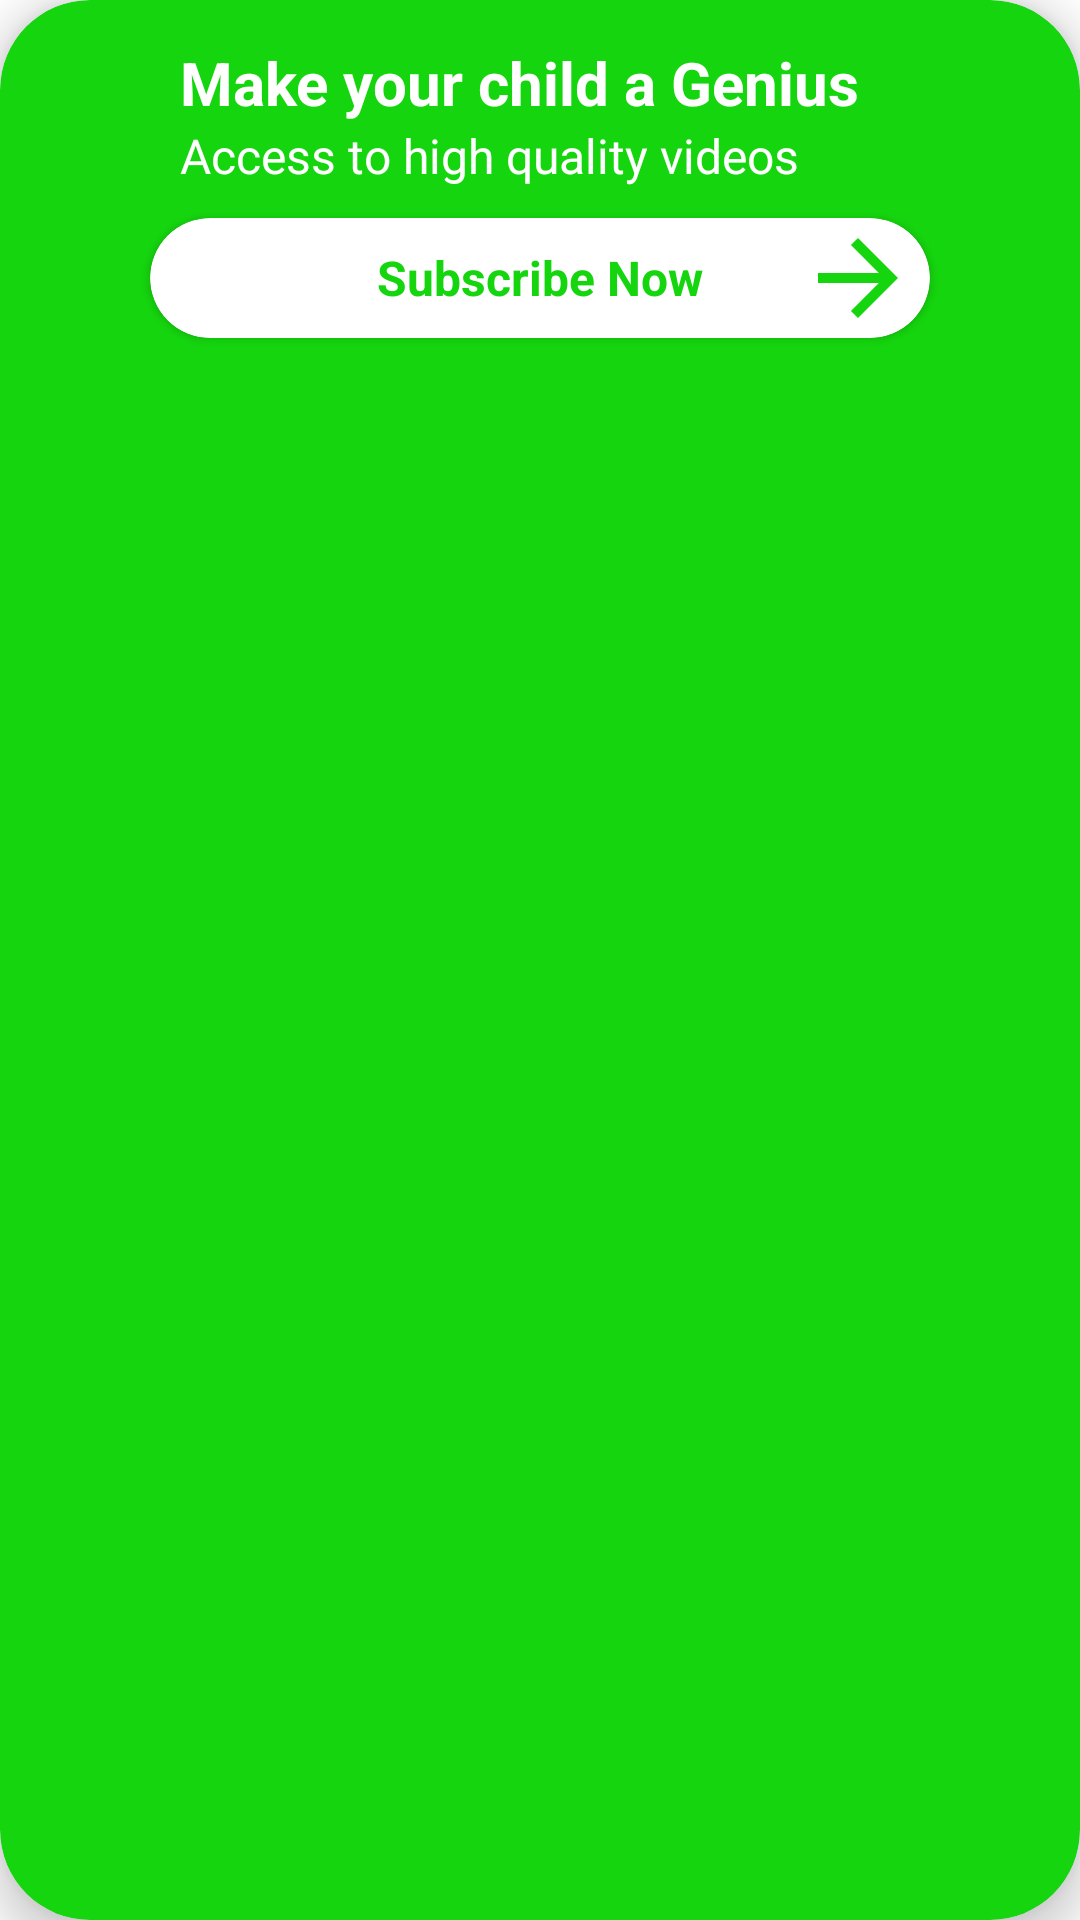

Reconstruct the res/layout file that produces this screen, plus the resources it refers to.
<!-- AndroidManifest.xml: application theme Theme.TeesasT -->
<!-- res/layout/teesas_card_item.xml -->
<?xml version="1.0" encoding="utf-8"?>
<androidx.cardview.widget.CardView android:layout_width="match_parent"
    android:layout_height="wrap_content"
    android:id="@+id/subscribe_card"
    android:layout_margin="20dp"
    android:backgroundTint="@color/teesGreen"
    style="@style/card_item"
    android:paddingBottom="10dp"
    xmlns:android="http://schemas.android.com/apk/res/android"
    xmlns:app="http://schemas.android.com/apk/res-auto">
    <androidx.constraintlayout.widget.ConstraintLayout
        android:layout_width="match_parent"
        android:paddingBottom="10dp"
        android:layout_height="match_parent">

        <ImageView
            android:id="@+id/genius"
            android:layout_width="50dp"
            android:layout_height="50dp"
            android:padding="10dp"
            android:src="@drawable/ic_school"
            app:layout_constraintBottom_toBottomOf="parent"
            app:layout_constraintStart_toStartOf="parent"
            app:layout_constraintTop_toTopOf="parent"
            app:layout_constraintVertical_bias="0.197" />

        <TextView
            android:layout_width="wrap_content"
            android:layout_height="wrap_content"
            app:layout_constraintStart_toEndOf="@id/genius"
            app:layout_goneMarginStart="15dp"
            android:text="Make your child a Genius"
            android:textColor="@color/white"
            app:layout_constraintTop_toTopOf="parent"
            android:layout_marginTop="14dp"
            android:textSize="20sp"
            android:id="@+id/quick_title"
            android:textStyle="bold"
            android:layout_marginStart="10dp"/>
        <TextView
            android:layout_width="wrap_content"
            android:layout_height="wrap_content"
            app:layout_constraintStart_toStartOf="@id/quick_title"
            app:layout_goneMarginStart="15dp"
            android:text="Access to high quality videos"
            android:textColor="@color/white"
            app:layout_constraintTop_toBottomOf="@id/quick_title"
            android:textSize="16sp"
            android:textStyle="normal"
            android:id="@+id/quick_text"
            />

        <androidx.cardview.widget.CardView
            android:id="@+id/subscribe_now"
            android:layout_width="match_parent"
            android:layout_height="40dp"
            android:layout_marginStart="50dp"
            android:layout_marginTop="10dp"
            android:layout_marginEnd="50dp"
            android:background="@drawable/custom_ripple"
            app:cardBackgroundColor="@color/white"
            app:cardCornerRadius="30dp"
            app:layout_constraintEnd_toEndOf="parent"
            app:layout_constraintStart_toStartOf="parent"
            app:layout_constraintTop_toBottomOf="@id/quick_text">

            <TextView
                android:id="@+id/login_text"
                android:layout_width="match_parent"
                android:layout_height="match_parent"
                android:layout_gravity="center"
                android:background="@drawable/custom_ripple"
                android:clickable="true"
                android:focusable="true"
                android:gravity="center"
                android:text="Subscribe Now"
                android:textColor="@color/teesGreen"
                android:textSize="16sp"
                android:textStyle="bold" />

            <ImageView
                android:id="@+id/progress_signIn"
                style="?android:attr/progressBarStyle"
                android:layout_width="wrap_content"
                android:layout_height="wrap_content"
                android:layout_gravity="end"
                android:src="@drawable/ic_arrow_2" />

        </androidx.cardview.widget.CardView>


    </androidx.constraintlayout.widget.ConstraintLayout>
</androidx.cardview.widget.CardView>
<!-- resources referenced by this layout -->
<resources>
  <color name="teesGreen">#FF15D60E</color>
  <color name="white">#FFffffff</color>
  <!-- drawable custom_ripple (drawable) -->
  <?xml version="1.0" encoding="utf-8"?>
  <ripple xmlns:android="http://schemas.android.com/apk/res/android"
      android:color="@color/hint">
      <item
          android:id="@android:id/mask"
          android:drawable="@color/hint"/>
  </ripple>
  <!-- drawable ic_arrow_2 (drawable) -->
  <vector android:autoMirrored="true" android:height="24dp"
      android:tint="@color/teesGreen" android:viewportHeight="24"
      android:viewportWidth="24" android:width="24dp" xmlns:android="http://schemas.android.com/apk/res/android">
      <path android:fillColor="@android:color/white" android:pathData="M12,4l-1.41,1.41L16.17,11H4v2h12.17l-5.58,5.59L12,20l8,-8z"/>
  </vector>
  <style name="card_item">
          <item name="cardElevation">8dp</item>
  
          <item name="cornerRadius">30dp</item>
          <item name="cardCornerRadius">30dp</item>
          <item name="android:foreground">?selectableItemBackground</item>
      </style>
  <style name="Theme.TeesasT" parent="Theme.MaterialComponents.DayNight.NoActionBar">
          
          <item name="colorPrimary">@color/white</item>
          <item name="colorPrimaryVariant">@color/white</item>
          <item name="colorOnPrimary">@color/black</item>
          
          <item name="colorSecondary">@color/teesGreen</item>
          <item name="colorSecondaryVariant">@color/teesGreen</item>
          <item name="colorOnSecondary">@color/white</item>
          
          <item name="android:statusBarColor" tools:targetApi="l">?attr/colorPrimaryVariant</item>
          
      </style>
  <color name="hint">#707070</color>
  <color name="black">#FF000000</color>
</resources>
